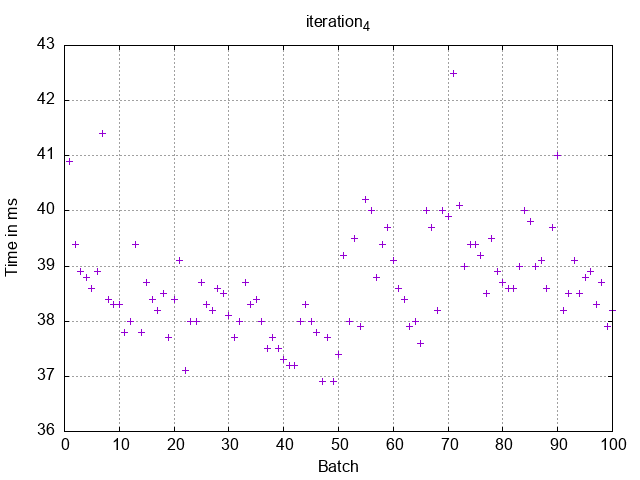

The table this chart was drawn from, first rows:
1, 40.9
2, 39.4
3, 38.9
4, 38.8
5, 38.6
6, 38.9
7, 41.4
8, 38.4
9, 38.3
10, 38.3
11, 37.8
12, 38.0
13, 39.4
14, 37.8
15, 38.7
16, 38.4
17, 38.2
18, 38.5
19, 37.7
20, 38.4
21, 39.1
22, 37.1
23, 38.0
24, 38.0
25, 38.7
26, 38.3
27, 38.2
28, 38.6
29, 38.5
30, 38.1
31, 37.7
32, 38.0
33, 38.7
34, 38.3
35, 38.4
36, 38.0
37, 37.5
38, 37.7
39, 37.5
40, 37.3
41, 37.2
42, 37.2
43, 38.0
44, 38.3
45, 38.0
46, 37.8
47, 36.9
48, 37.7
49, 36.9
50, 37.4
51, 39.2
52, 38.0
53, 39.5
54, 37.9
55, 40.2
56, 40.0
57, 38.8
58, 39.4
59, 39.7
60, 39.1
61, 38.6
... 39 more rows
